Image classification data set "data" (zcsd/Multi_Classifier on GitHub). Class labels (8): counter reinforcement, heel counter, heel cap, heel lining, lining, sockliner, sole, vamp.

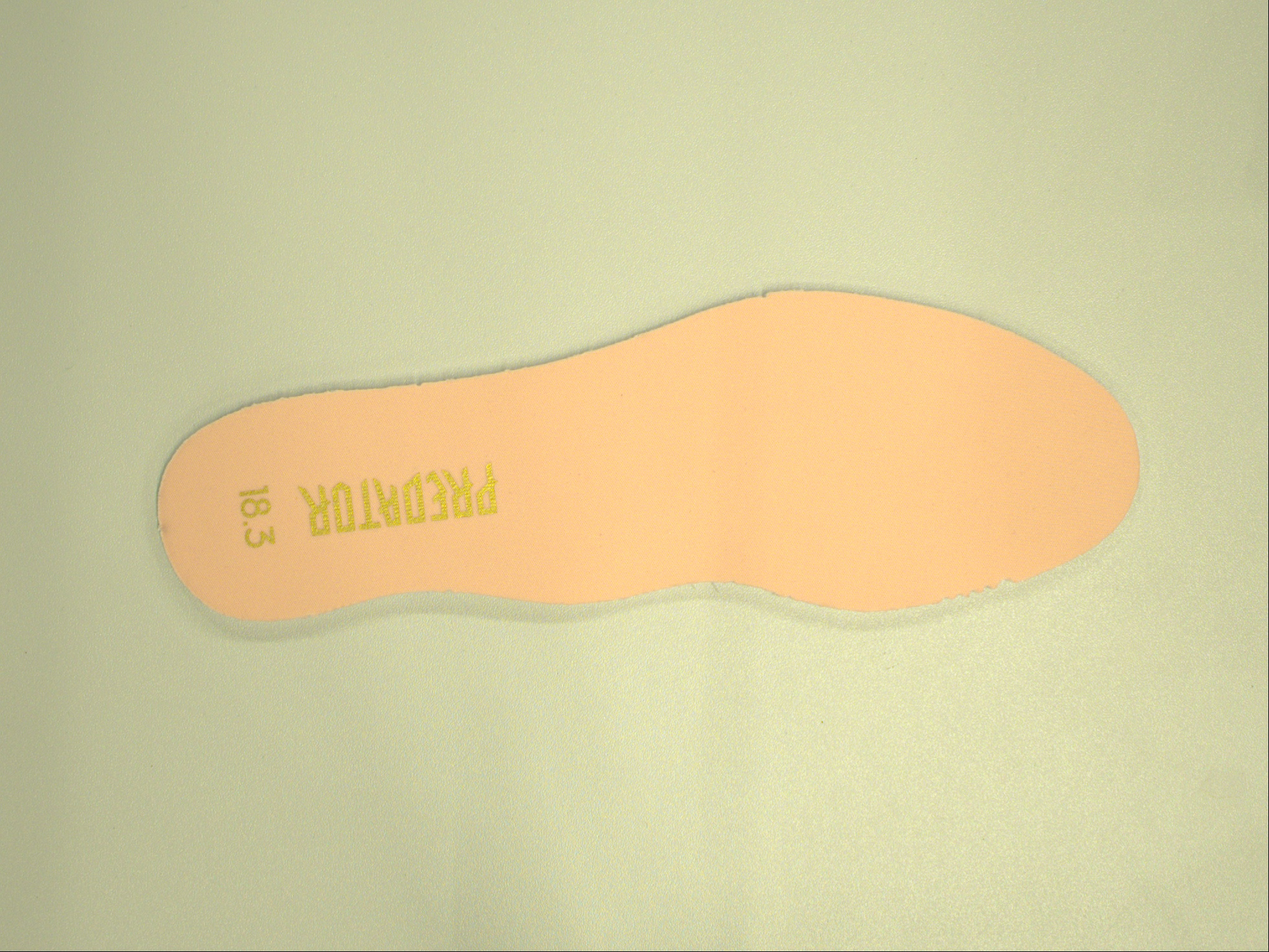
Label: sockliner

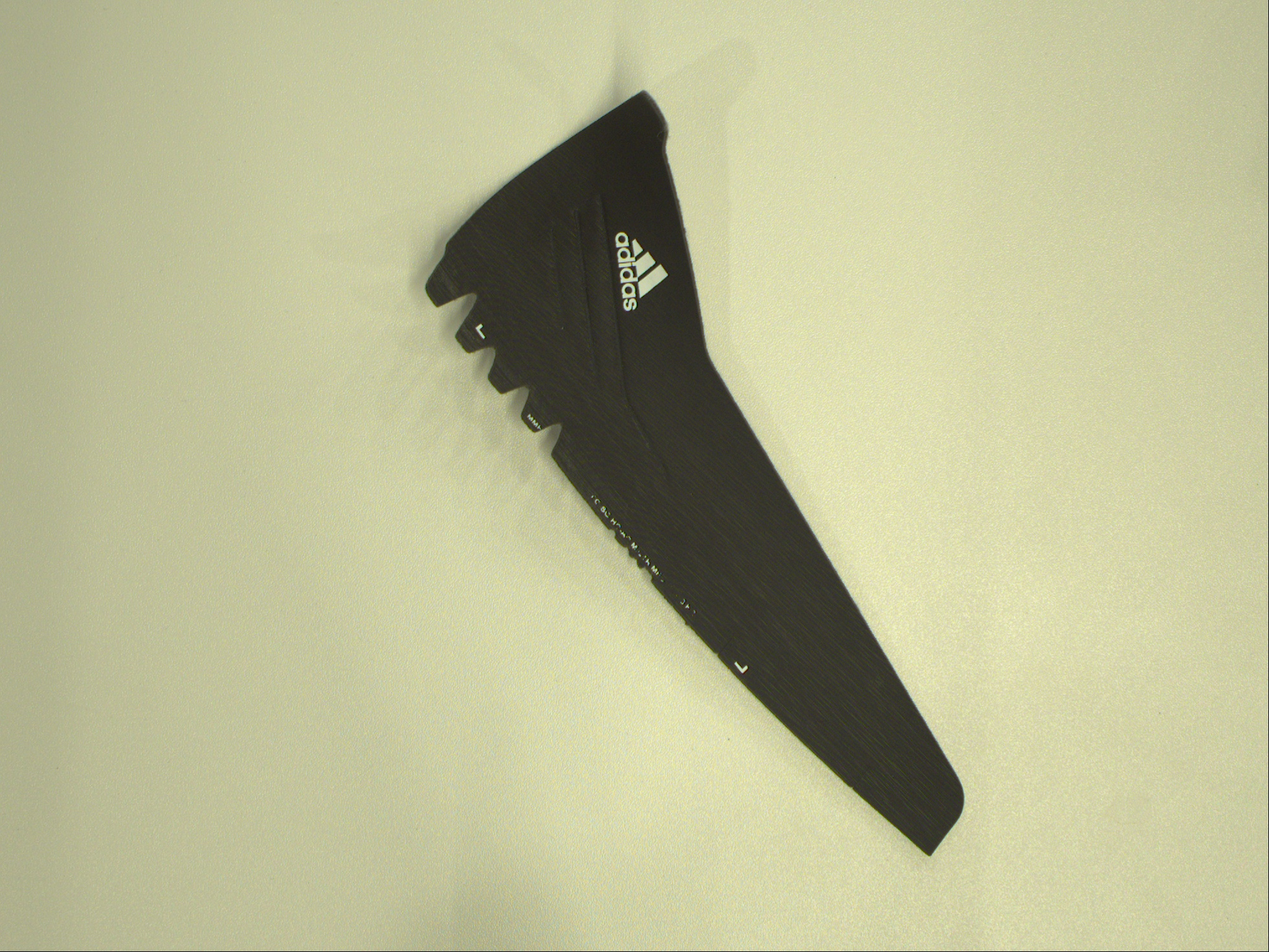
Label: heel counter

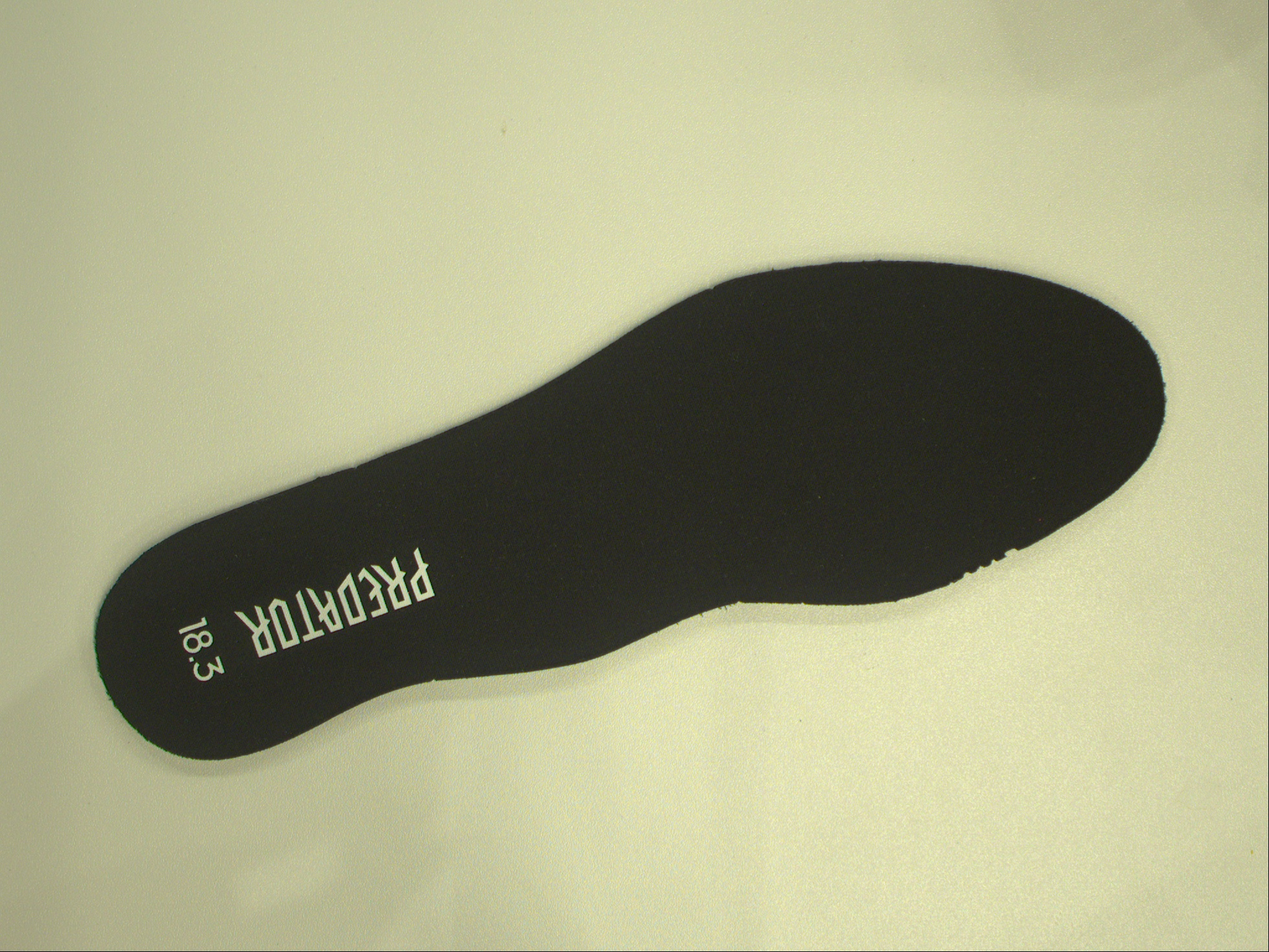
Label: lining

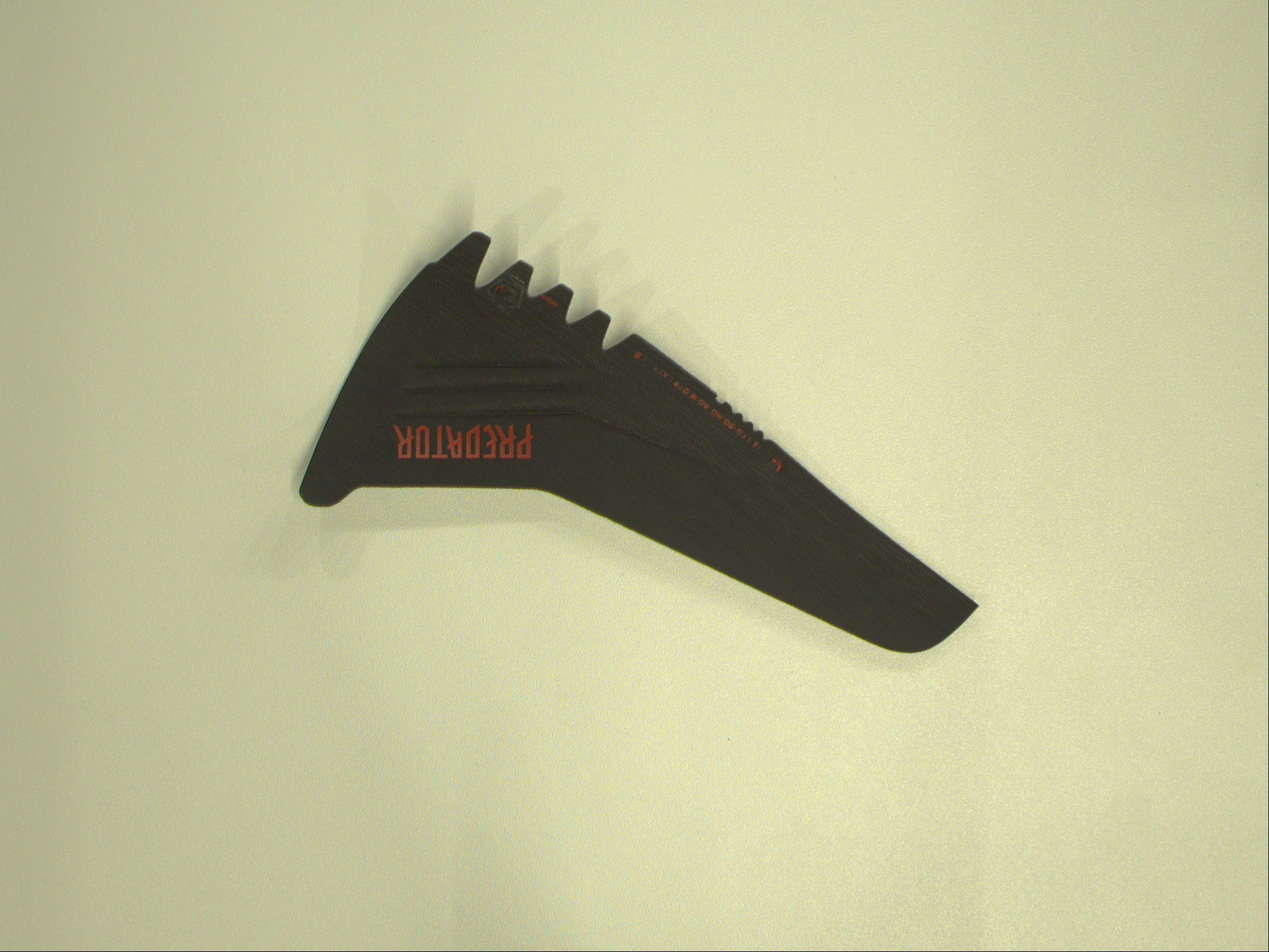
Label: heel cap

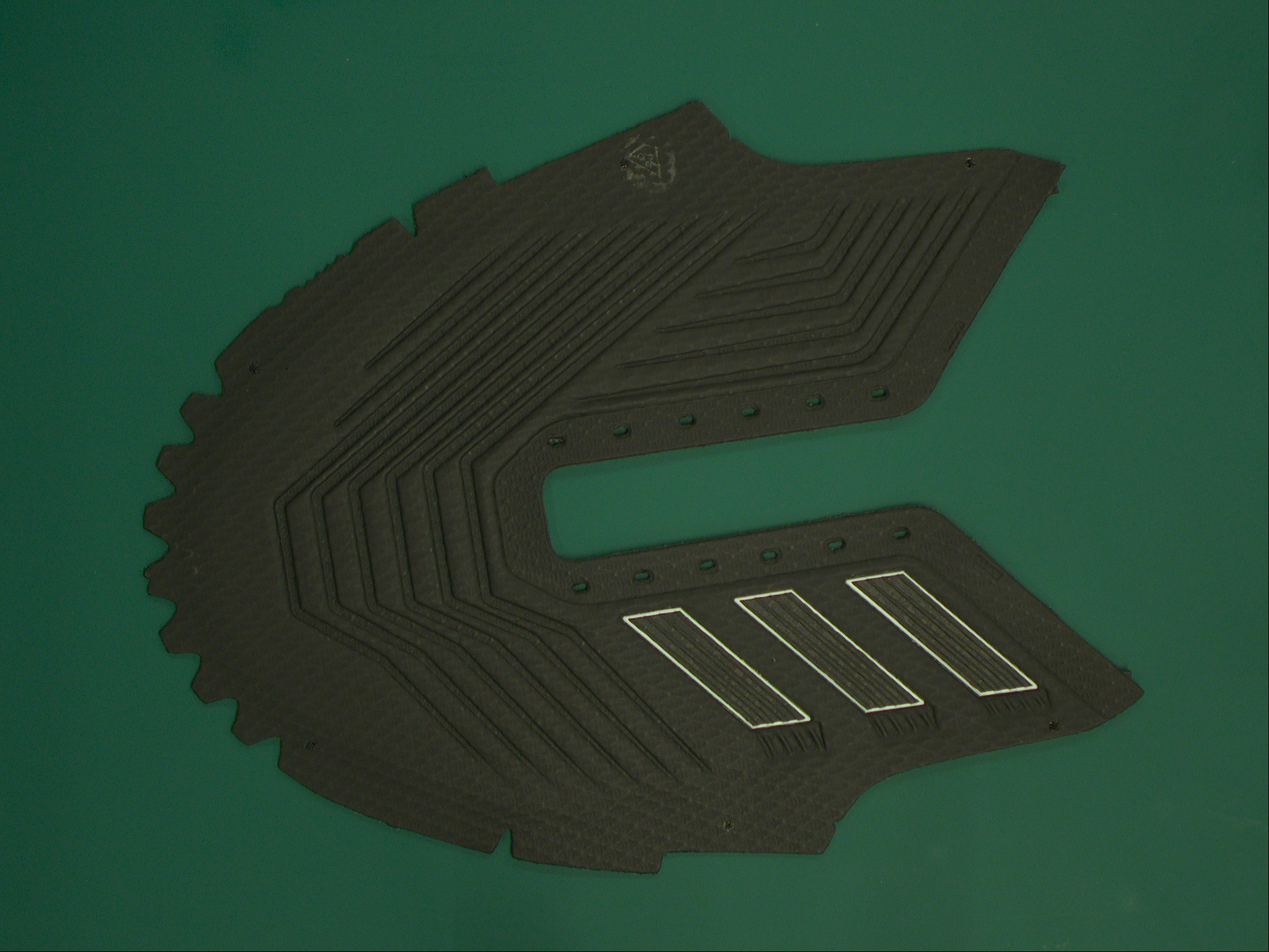
Label: vamp

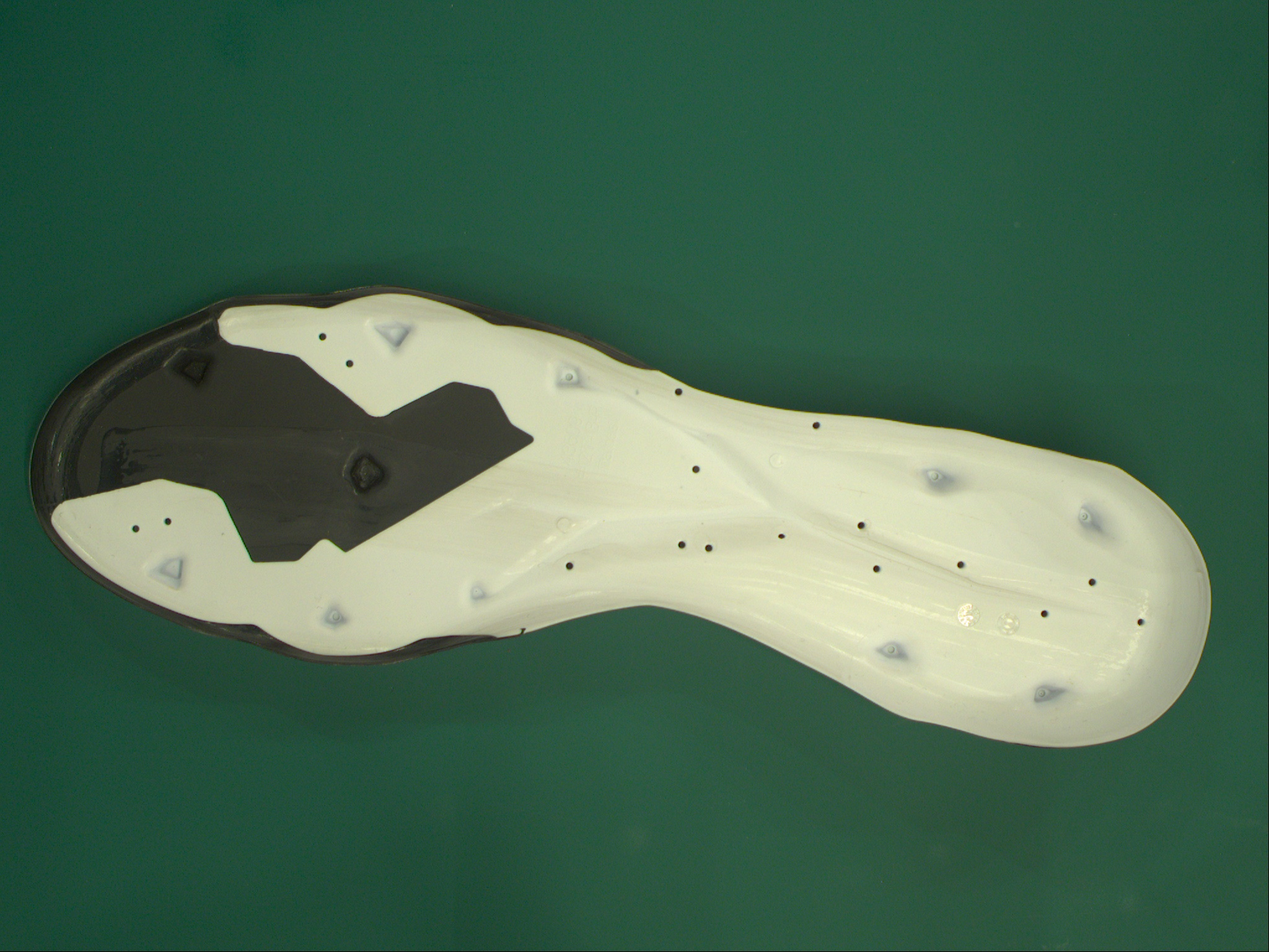
Label: sole
